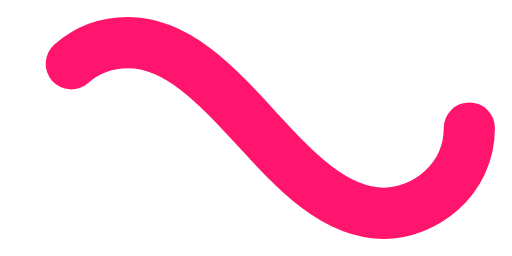
t = 0.00 s
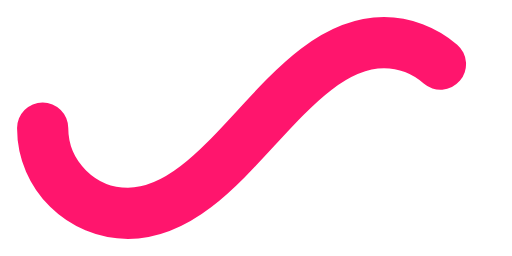
t = 0.65 s
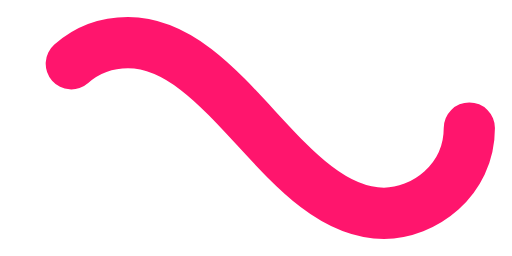
t = 1.30 s
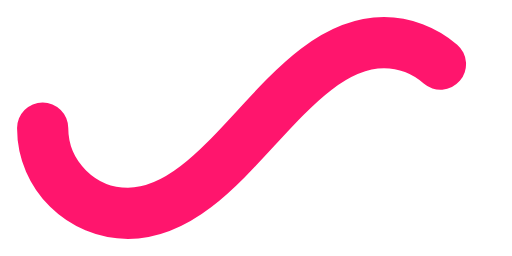
t = 1.95 s

The animated SVG that drew these frames (rendered in a browser with its animation timeline set to each time). Animation: 1 SMIL element (animate=1); one cycle of 2.60 s, repeats indefinitely.

﻿<svg xmlns='http://www.w3.org/2000/svg' viewBox='0 0 300 150'><path fill='none' stroke='#FF156D' stroke-width='30' stroke-linecap='round' stroke-dasharray='300 385' stroke-dashoffset='0' d='M275 75c0 31-27 50-50 50-58 0-92-100-150-100-28 0-50 22-50 50s23 50 50 50c58 0 92-100 150-100 24 0 50 19 50 50Z'><animate attributeName='stroke-dashoffset' calcMode='spline' dur='2.6' values='685;-685' keySplines='0 0 1 1' repeatCount='indefinite'></animate></path></svg>